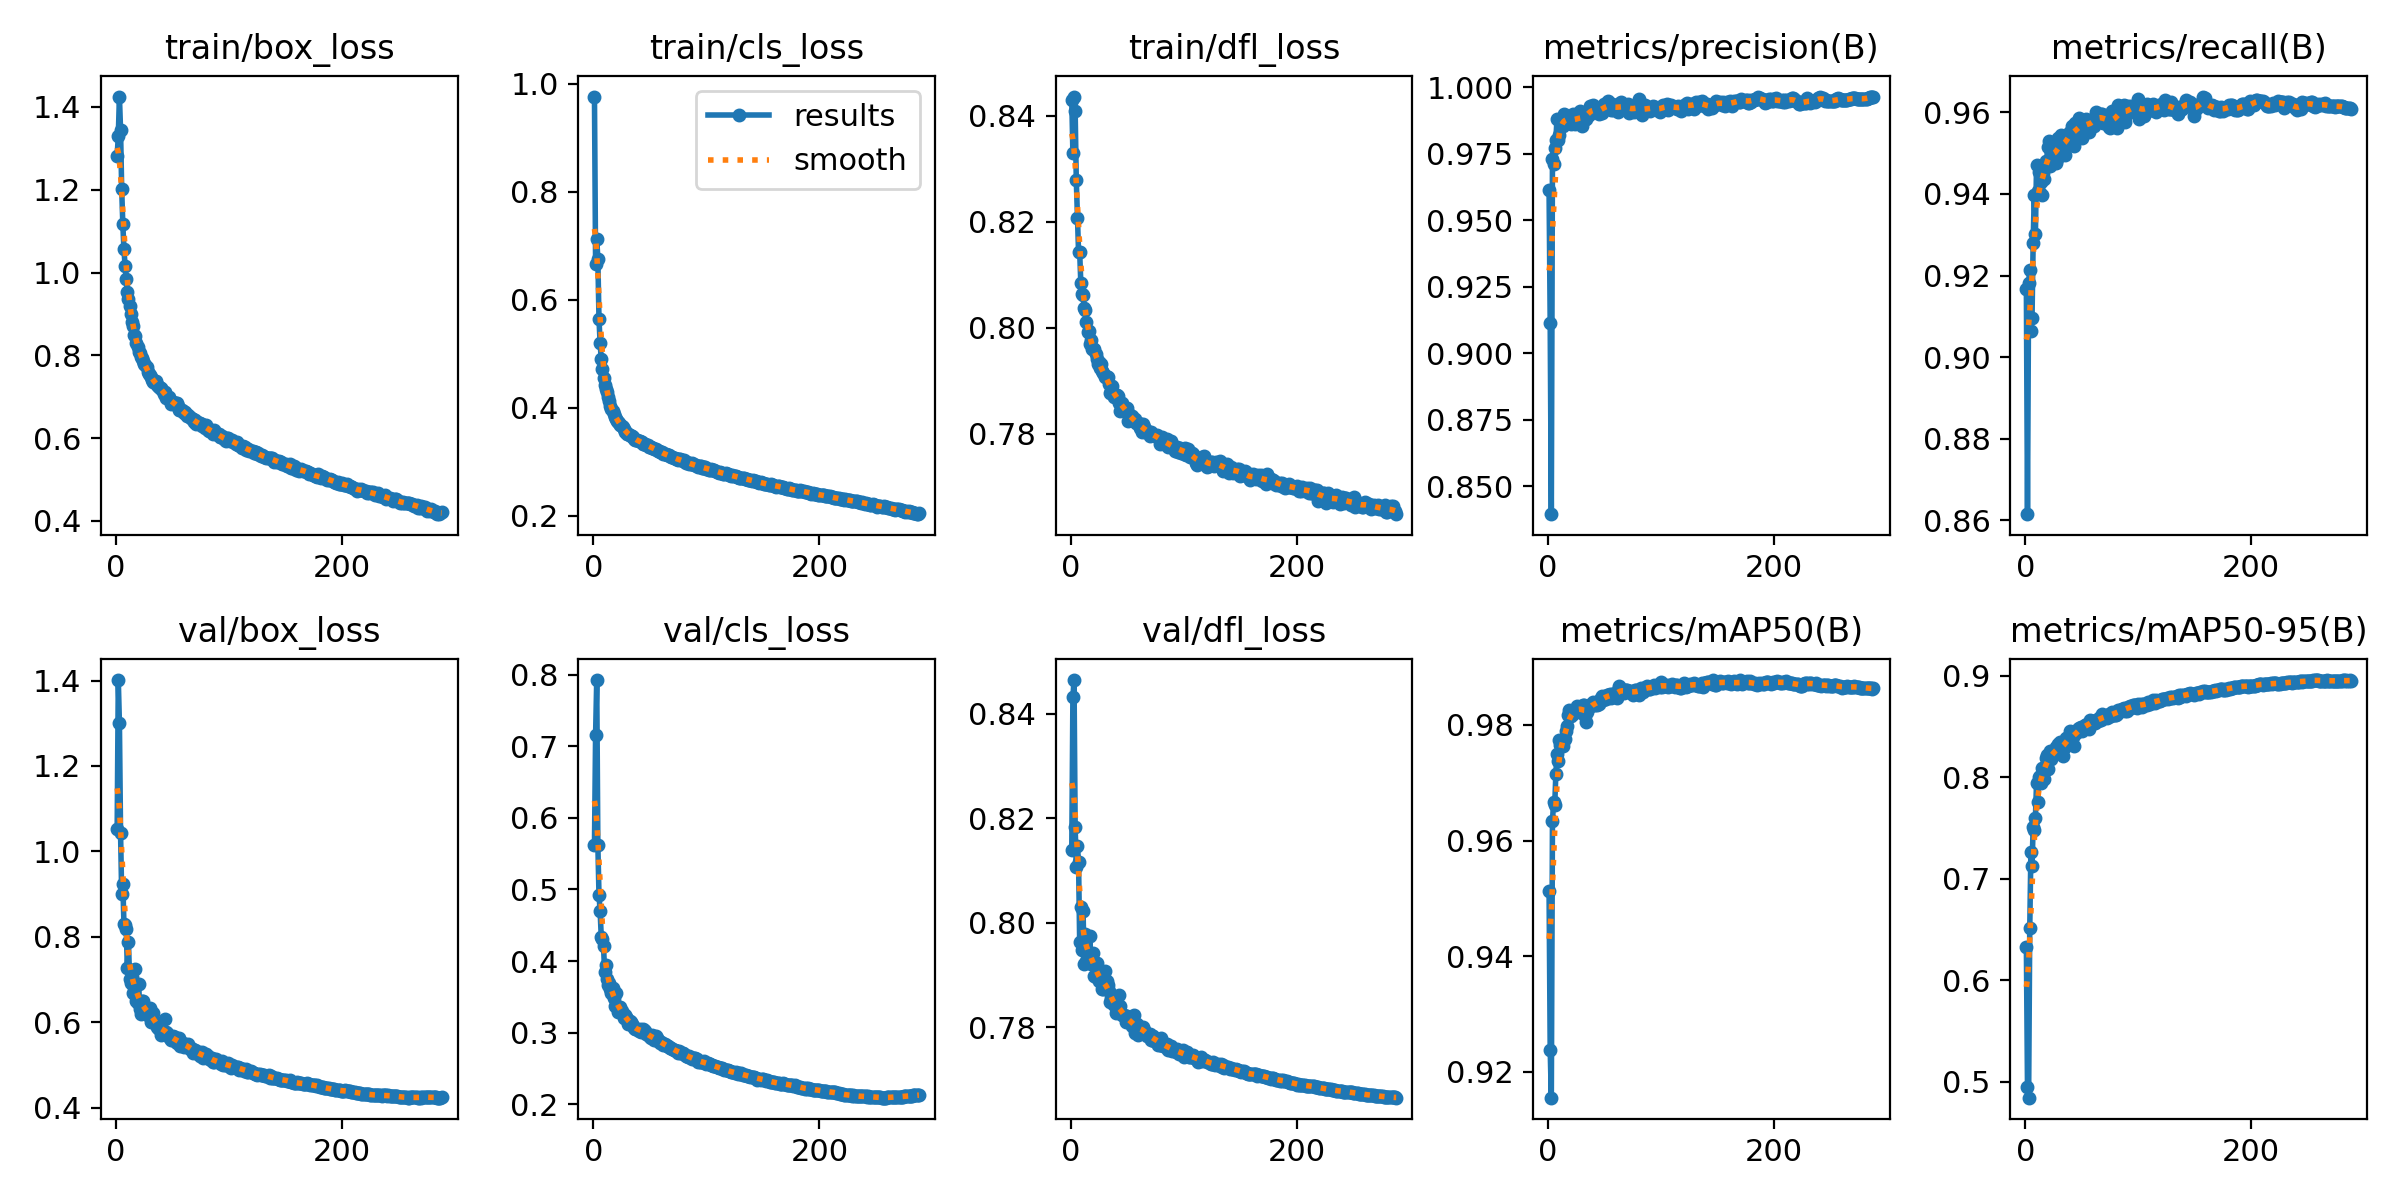

The file beside this chart, header and first rows:
epoch, time, train/box_loss, train/cls_loss, train/dfl_loss, metrics/precision(B), metrics/recall(B), metrics/mAP50(B), metrics/mAP50-95(B), val/box_loss, val/cls_loss, val/dfl_loss, lr/pg0, lr/pg1, lr/pg2
1, 12.25, 1.282, 0.9763, 0.8429, 0.9613, 0.9168, 0.9514, 0.6331, 1.053, 0.5615, 0.8139, 0.003315, 0.003315, 0.003315
2, 23.71, 1.33, 0.6671, 0.8329, 0.9112, 0.8615, 0.9238, 0.4944, 1.401, 0.7161, 0.8432, 0.006626, 0.006626, 0.006626
3, 35.07, 1.425, 0.7121, 0.8436, 0.8394, 0.9181, 0.9155, 0.4842, 1.3, 0.7928, 0.8465, 0.009916, 0.009916, 0.009916
4, 46.21, 1.345, 0.6763, 0.8408, 0.973, 0.9214, 0.9634, 0.6513, 1.044, 0.5625, 0.8184, 0.009901, 0.009901, 0.009901
5, 57.27, 1.202, 0.564, 0.8279, 0.9711, 0.9064, 0.9666, 0.7261, 0.9, 0.4925, 0.8106, 0.009868, 0.009868, 0.009868
6, 68.32, 1.117, 0.5206, 0.8208, 0.977, 0.9096, 0.9661, 0.7123, 0.9248, 0.47, 0.8147, 0.009835, 0.009835, 0.009835
7, 79.36, 1.056, 0.4899, 0.8143, 0.9803, 0.928, 0.9715, 0.751, 0.8299, 0.434, 0.8117, 0.009802, 0.009802, 0.009802
8, 90.59, 1.016, 0.4719, 0.8142, 0.988, 0.9398, 0.975, 0.7481, 0.8283, 0.4306, 0.7964, 0.009769, 0.009769, 0.009769
9, 102, 0.985, 0.4562, 0.8085, 0.9801, 0.9302, 0.9737, 0.7604, 0.8194, 0.4209, 0.803, 0.009736, 0.009736, 0.009736
10, 113.3, 0.9527, 0.4421, 0.8063, 0.9819, 0.9471, 0.9774, 0.7943, 0.7283, 0.3849, 0.7948, 0.009703, 0.009703, 0.009703
11, 124.5, 0.9366, 0.4353, 0.8062, 0.9881, 0.9408, 0.9765, 0.7761, 0.7884, 0.395, 0.8022, 0.00967, 0.00967, 0.00967
12, 135.8, 0.9202, 0.4288, 0.8037, 0.9875, 0.9454, 0.9773, 0.8007, 0.7006, 0.3744, 0.7921, 0.009637, 0.009637, 0.009637
13, 147.1, 0.8987, 0.4198, 0.8034, 0.9854, 0.9403, 0.9763, 0.8018, 0.6922, 0.3672, 0.7978, 0.009604, 0.009604, 0.009604
14, 158.3, 0.8793, 0.412, 0.8011, 0.9901, 0.9429, 0.9773, 0.7948, 0.7069, 0.3691, 0.7927, 0.009571, 0.009571, 0.009571
15, 169.7, 0.8697, 0.404, 0.7992, 0.988, 0.9398, 0.9776, 0.8091, 0.6688, 0.3607, 0.7944, 0.009538, 0.009538, 0.009538
16, 181, 0.8499, 0.3974, 0.7993, 0.9892, 0.9452, 0.979, 0.8071, 0.6829, 0.3554, 0.7936, 0.009505, 0.009505, 0.009505
17, 192.2, 0.8475, 0.395, 0.7969, 0.9879, 0.9437, 0.9798, 0.7979, 0.724, 0.362, 0.7975, 0.009472, 0.009472, 0.009472
18, 203.4, 0.8298, 0.3882, 0.7976, 0.9868, 0.9481, 0.9818, 0.819, 0.6513, 0.3479, 0.7922, 0.009439, 0.009439, 0.009439
19, 214.7, 0.8205, 0.3836, 0.7959, 0.9878, 0.9474, 0.9826, 0.8222, 0.6463, 0.3373, 0.793, 0.009406, 0.009406, 0.009406
20, 226.1, 0.8079, 0.3803, 0.7959, 0.9861, 0.9516, 0.9815, 0.808, 0.6907, 0.3552, 0.7943, 0.009373, 0.009373, 0.009373
21, 237.3, 0.8045, 0.3757, 0.7959, 0.9885, 0.9531, 0.9819, 0.8224, 0.6307, 0.3368, 0.7898, 0.00934, 0.00934, 0.00934
22, 248.6, 0.7951, 0.3743, 0.7951, 0.99, 0.9469, 0.982, 0.8262, 0.6206, 0.3281, 0.7896, 0.009307, 0.009307, 0.009307
23, 259.9, 0.7936, 0.3718, 0.7942, 0.9871, 0.9501, 0.9824, 0.8177, 0.651, 0.3364, 0.7923, 0.009274, 0.009274, 0.009274
24, 271.1, 0.7871, 0.3692, 0.7932, 0.9862, 0.9513, 0.9823, 0.821, 0.6495, 0.3356, 0.79, 0.009241, 0.009241, 0.009241
25, 282.3, 0.7781, 0.3665, 0.7934, 0.9884, 0.948, 0.9826, 0.823, 0.6357, 0.3303, 0.7889, 0.009208, 0.009208, 0.009208
26, 293.7, 0.7776, 0.3648, 0.7924, 0.9877, 0.9513, 0.9833, 0.8248, 0.6341, 0.3262, 0.79, 0.009175, 0.009175, 0.009175
27, 304.9, 0.771, 0.3613, 0.7932, 0.988, 0.9476, 0.9826, 0.83, 0.6191, 0.3203, 0.7893, 0.009142, 0.009142, 0.009142
28, 316.2, 0.76, 0.3561, 0.7918, 0.9911, 0.9487, 0.9831, 0.828, 0.6182, 0.3245, 0.7873, 0.009109, 0.009109, 0.009109
29, 327.4, 0.7547, 0.355, 0.7914, 0.9901, 0.9538, 0.9829, 0.8325, 0.6153, 0.3212, 0.7873, 0.009076, 0.009076, 0.009076
30, 338.7, 0.7516, 0.3518, 0.7907, 0.9855, 0.9513, 0.982, 0.8242, 0.6332, 0.3185, 0.7907, 0.009043, 0.009043, 0.009043
31, 350.1, 0.7485, 0.3514, 0.7909, 0.9889, 0.953, 0.9835, 0.8344, 0.6019, 0.3126, 0.788, 0.00901, 0.00901, 0.00901
32, 361.3, 0.7396, 0.3498, 0.7906, 0.9879, 0.9544, 0.9835, 0.8308, 0.6208, 0.3157, 0.7888, 0.008977, 0.008977, 0.008977
33, 372.5, 0.7356, 0.3472, 0.7906, 0.9886, 0.9526, 0.9815, 0.8206, 0.6226, 0.3147, 0.7881, 0.008944, 0.008944, 0.008944
34, 383.7, 0.7352, 0.3474, 0.7894, 0.988, 0.9507, 0.9804, 0.8286, 0.6028, 0.3121, 0.787, 0.008911, 0.008911, 0.008911
35, 394.9, 0.7389, 0.3462, 0.7877, 0.9908, 0.9495, 0.9823, 0.8325, 0.5986, 0.3087, 0.7848, 0.008878, 0.008878, 0.008878
36, 406.4, 0.7276, 0.3433, 0.7881, 0.9896, 0.9522, 0.9834, 0.8384, 0.5886, 0.3064, 0.7857, 0.008845, 0.008845, 0.008845
37, 417.6, 0.7268, 0.3408, 0.789, 0.993, 0.9544, 0.9835, 0.8389, 0.5879, 0.3052, 0.7854, 0.008812, 0.008812, 0.008812
38, 428.9, 0.7229, 0.3399, 0.7868, 0.9907, 0.9544, 0.9833, 0.8371, 0.5847, 0.3045, 0.7843, 0.008779, 0.008779, 0.008779
39, 440.2, 0.7211, 0.3406, 0.7873, 0.9909, 0.955, 0.9834, 0.8349, 0.5957, 0.3051, 0.7856, 0.008746, 0.008746, 0.008746
40, 451.5, 0.72, 0.3391, 0.7872, 0.9935, 0.9551, 0.984, 0.8459, 0.571, 0.3018, 0.7827, 0.008713, 0.008713, 0.008713
41, 462.8, 0.7167, 0.3388, 0.7873, 0.9913, 0.9566, 0.9838, 0.8429, 0.5802, 0.3044, 0.7829, 0.00868, 0.00868, 0.00868
42, 474.2, 0.7078, 0.336, 0.787, 0.991, 0.9545, 0.9834, 0.8394, 0.5777, 0.3004, 0.7837, 0.008647, 0.008647, 0.008647
43, 485.4, 0.7109, 0.3367, 0.7858, 0.9913, 0.9518, 0.9834, 0.8312, 0.6091, 0.3039, 0.7862, 0.008614, 0.008614, 0.008614
44, 496.6, 0.6981, 0.3341, 0.7842, 0.9919, 0.9574, 0.9839, 0.8439, 0.5773, 0.3044, 0.784, 0.008581, 0.008581, 0.008581
45, 507.9, 0.7003, 0.3331, 0.7857, 0.9902, 0.9547, 0.9837, 0.8438, 0.5749, 0.3033, 0.7823, 0.008548, 0.008548, 0.008548
46, 519.1, 0.6972, 0.3328, 0.7851, 0.9908, 0.9559, 0.9843, 0.8459, 0.5698, 0.302, 0.7823, 0.008515, 0.008515, 0.008515
47, 530.6, 0.6984, 0.3312, 0.7848, 0.9926, 0.9571, 0.9846, 0.848, 0.5663, 0.298, 0.7824, 0.008482, 0.008482, 0.008482
48, 541.9, 0.692, 0.3306, 0.7847, 0.9902, 0.9586, 0.9849, 0.8485, 0.5642, 0.297, 0.7819, 0.008449, 0.008449, 0.008449
49, 553.2, 0.6819, 0.3277, 0.7848, 0.9928, 0.9572, 0.9844, 0.8493, 0.5597, 0.2961, 0.7811, 0.008416, 0.008416, 0.008416
50, 564.6, 0.6861, 0.3281, 0.7848, 0.9936, 0.9537, 0.9845, 0.8453, 0.5672, 0.2939, 0.7822, 0.008383, 0.008383, 0.008383
51, 575.9, 0.6835, 0.3276, 0.7824, 0.9924, 0.9565, 0.9845, 0.8481, 0.5625, 0.2918, 0.7819, 0.00835, 0.00835, 0.00835
52, 587.3, 0.6828, 0.3262, 0.7838, 0.9923, 0.9577, 0.9852, 0.8499, 0.5664, 0.2972, 0.7816, 0.008317, 0.008317, 0.008317
53, 598.6, 0.6857, 0.3267, 0.7829, 0.9948, 0.9562, 0.9852, 0.8521, 0.5552, 0.2921, 0.7809, 0.008284, 0.008284, 0.008284
54, 609.8, 0.684, 0.3244, 0.7833, 0.9928, 0.9585, 0.9852, 0.8512, 0.553, 0.2898, 0.7803, 0.008251, 0.008251, 0.008251
55, 621.1, 0.6766, 0.3246, 0.7825, 0.9936, 0.9577, 0.9853, 0.8524, 0.5587, 0.2951, 0.781, 0.008218, 0.008218, 0.008218
56, 632.4, 0.6674, 0.3223, 0.7826, 0.9915, 0.9551, 0.9847, 0.8476, 0.5642, 0.2918, 0.7823, 0.008185, 0.008185, 0.008185
57, 643.7, 0.6682, 0.3208, 0.7827, 0.9938, 0.9572, 0.9853, 0.8565, 0.545, 0.2884, 0.7788, 0.008152, 0.008152, 0.008152
58, 655.1, 0.6679, 0.3199, 0.782, 0.9913, 0.9581, 0.9851, 0.8537, 0.5491, 0.2879, 0.7796, 0.008119, 0.008119, 0.008119
59, 666.3, 0.666, 0.318, 0.7819, 0.9934, 0.9573, 0.9853, 0.8549, 0.5514, 0.2861, 0.7807, 0.008086, 0.008086, 0.008086
60, 677.6, 0.6615, 0.3178, 0.782, 0.9924, 0.9578, 0.9852, 0.8556, 0.5428, 0.2868, 0.7786, 0.008053, 0.008053, 0.008053
... 228 more rows
